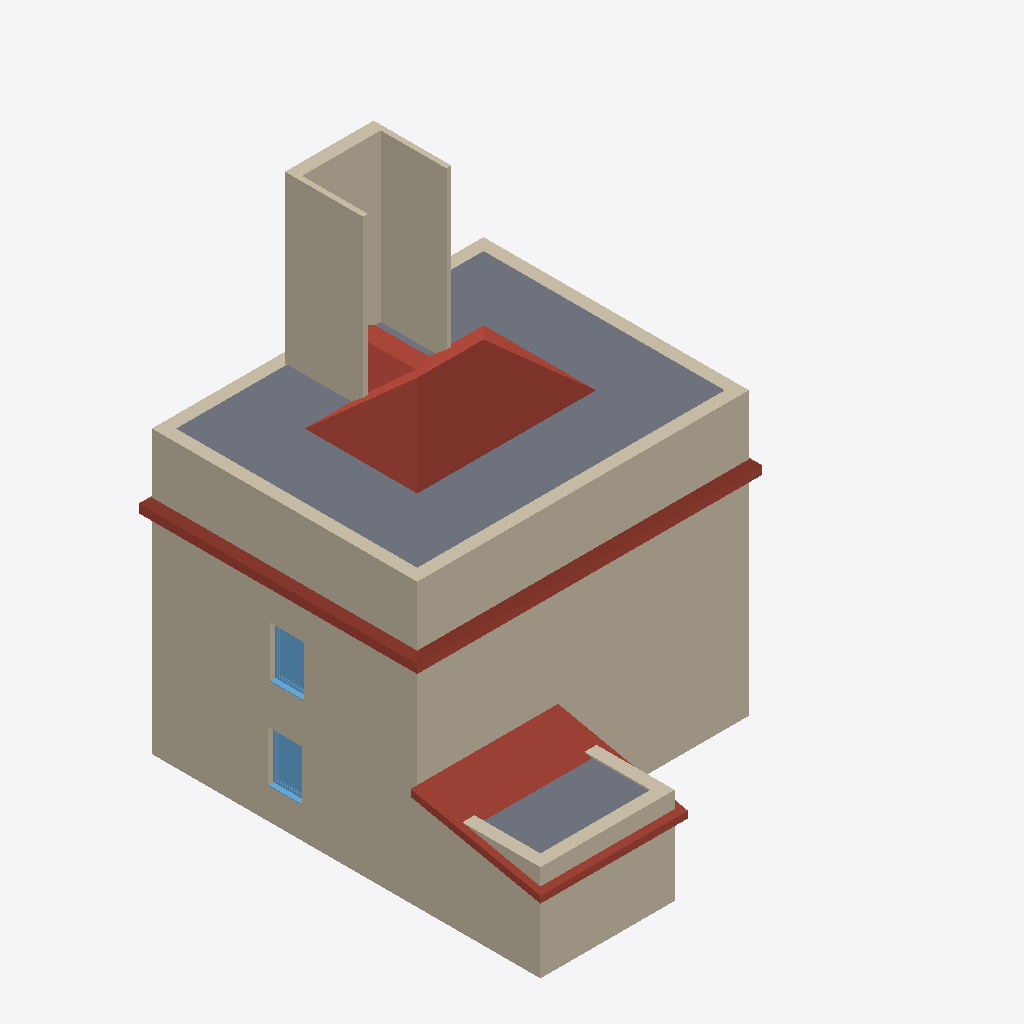
Isometric view of an IFC building model (IFC-SPF (STEP), schema IFC2X3, length unit metre), seen from the south-west, elements coloured by IFC class: 14 walls (beige), 3 roofs (red-brown), 2 slabs (grey), 2 windows (light blue).
Extent 10.4 m × 12.1 m × 13.5 m (x, y, z). Storeys (3): Erdgeschoss at -0.20 m; Obergeschoss at 2.70 m; Dachgeschoss at 5.50 m. Elements (40): 20 IfcWallStandardCase, 9 IfcWindow, 4 IfcDoor, 3 IfcRoof, 3 IfcSlab, 1 IfcStair.

HEADER;
FILE_DESCRIPTION(('ViewDefinition[CoordinationView]'),'2;1');
FILE_NAME('C:\\Users\\SebastianMöhrer\\OneDrive - DWE Beratung GmbH\\Archiv\\Desktop\\DIN18','2026-04-01T14:55:21',('author'),('organization'),'CASCADOS_V12 12.1.1381.0','CASCADOS_V12 12.1.1381.0','authorization');
FILE_SCHEMA(('IFC2X3'));
ENDSEC;
DATA;
#15=IFCPROJECT('3fOp7IPBn4oeUxtid$MHzJ',#6,'DIN18599Test.cad','',$,$,$,(#12),#14);
#17=IFCSITE('24ehnEz2vCifDdabSc48dY',#6,'Gelände','Gelände',$,#16,$,$,.ELEMENT.,(51,15,59),(8,52,59),0.0,'',$);
#20=IFCBUILDING('0RcwDA$D9F0xftuAn$9jSC',#6,'(Standard)','(Standard)',$,#19,$,$,.ELEMENT.,$,$,$);
#25=IFCBUILDINGSTOREY('0l8epsRaP9APUHjsFQJhiw',#6,'Erdgeschoss',$,$,#24,$,$,.ELEMENT.,-0.2);
#29=IFCBUILDINGSTOREY('1I$MoAG4zEaw9jCsfreYMt',#6,'Obergeschoss',$,$,#28,$,$,.ELEMENT.,2.7);
#33=IFCBUILDINGSTOREY('0uKrW83IPFlwqIs45poFIf',#6,'Dachgeschoss',$,$,#32,$,$,.ELEMENT.,5.5);
#22848=IFCSLAB('0uKrW93IPFlwqIs45poFIf',#6,'Deckenplatte - 002',$,$,#22842,#22847,$,.FLOOR.);
#22778=IFCROOF('21sKogVhvEoQSDic4Pdxps',#6,'Dach 3','Dach',$,#22642,$,'001',.NOTDEFINED.);
#18925=IFCWALLSTANDARDCASE('1nwNMAfTvETA6mMay7QvOB',#6,'Wand - 007',$,$,#18917,#18924,'001');
#21639=IFCWALLSTANDARDCASE('3IrBibc8rAEhULblN7MjOo',#6,'Wand - 014',$,$,#21631,#21638,'001');
#20841=IFCWALLSTANDARDCASE('1hJ9Q0GkHEc8yze1IpG89P',#6,'Wand - 010',$,$,#20833,#20840,'004');
#10298=IFCWALLSTANDARDCASE('1dHWYmWpjEUOhnVpyhN7bg',#6,'Wand - 004',$,$,#10288,#10297,'004');
#21783=IFCWALLSTANDARDCASE('289qpJ9i944g9O6KhpXp25',#6,'Wand - 017',$,$,#21775,#21782,'004');
#186=IFCWALLSTANDARDCASE('1ybs9cI0P0uhJtYtcGuM9Q',#6,'Wand - 001',$,$,#168,#185,'001');
#22620=IFCROOF('0R6U4uAKnFSx340uwmyJYc',#6,'Dach 2','Dach',$,#22602,$,'002',.NOTDEFINED.);
#21538=IFCWALLSTANDARDCASE('3k6$bzskHFyudhVfHBfhYf',#6,'Wand - 012',$,$,#21526,#21537,'008');
#21591=IFCWALLSTANDARDCASE('10bt3HWiP8Hu0jTpYDl92_',#6,'Wand - 013',$,$,#21580,#21590,'009');
#22526=IFCWALLSTANDARDCASE('27NdouOnHFWOsd0GB2idxs',#6,'Wand - 019',$,$,#22512,#22525,$);
#22579=IFCWALLSTANDARDCASE('0WcMyW79XD6uy5QWRC0iel',#6,'Wand - 020',$,$,#22569,#22578,$);
#21843=IFCWALLSTANDARDCASE('3N3B$e5Zz9c8NrtdJYnbP9',#6,'Wand - 018',$,$,#21827,#21842,$);
#22888=IFCSLAB('0l8eptRaP9APUHjsFQJhiw',#6,'Deckenplatte - 003',$,$,#22874,#22887,$,.FLOOR.);
#21687=IFCWALLSTANDARDCASE('0Ku$5Xc$j5hx8p_BSGW_dj',#6,'Wand - 015',$,$,#21679,#21686,'002');
#22687=IFCROOF('0AsH1jjMHDAeItHeKEr$YF',#6,'Gaube - 001',$,$,#22645,$,'001',.NOTDEFINED.);
#21735=IFCWALLSTANDARDCASE('3ND6fA6LP7ePTpTpx4AOC5',#6,'Wand - 016',$,$,#21727,#21734,'003');
#21429=IFCWINDOW('3Dsroa0A5DWgLEFPXSqcJj',#6,'Fenster - 008',$,$,#20851,#21428,'001',1.53,1.01);
#10902=IFCWINDOW('1WVv9jyLL7FwE9d9gxHHYb',#6,'Fenster - 004',$,$,#10308,#10901,'001',1.53,1.01);
#21484=IFCWALLSTANDARDCASE('08sM8IGxr8X9IdFlOsGW2e',#6,'Wand - 011',$,$,#21473,#21483,'007');
ENDSEC;
